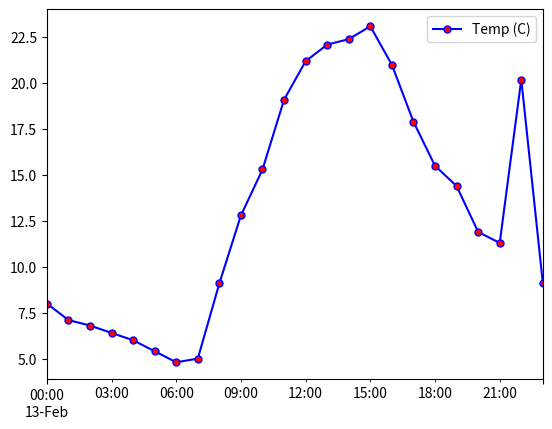
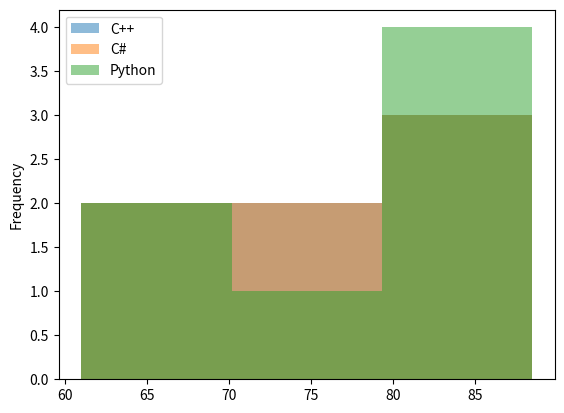

Python code for these plots, in order:
import pandas as pd
import numpy
from collections import namedtuple
def numpy_dataframe():
    print(f"=== {numpy_dataframe.__name__} ===")
    d = {'x': range(10), 'y': numpy.arange(1,20, 2), 'z': 100}
    indices = range(100,110)
    data = pd.DataFrame(d, index=indices, columns=['z','y','x'])
    print(f"data ({id(data)}), ndim: {data.ndim}, size: {data.size}, shape: {data.shape}")
    print("Memory usage:")
    print(data.memory_usage())
    print("\nHead:")
    print(data.head())
    print("\nTail:")
    print(data.tail())

def DataFrameAttributes():
    print(f"\n=== {DataFrameAttributes.__name__} ===")
    data = {
        'Name': ['Xavier', 'Ann', 'Jana', 'Yi', 'Robin', 'Amal', 'Nori'],
        'City': ['Mexico City', 'Toronto', 'Prague', 'Shanghai', 'Manchester', 'Cairo', 'Osaka'],
        'Age': [41, 28, 33, 35, 37, 38, 45],
        'Python': [88.5, 79.0, 81.5, 80.0, 68.5, 61.0, 84.5]
    }
    indices = range(101,108)
    data = pd.DataFrame(data, index = indices)
    print(f"data ({id(data)}), ndim: {data.ndim}, size: {data.size}, shape: {data.shape}")
    print("Memory usage:")
    print(data.memory_usage())
    print("\nData types:")
    print(data.dtypes)
    print("\nIndex / row labels:")
    print(data.index)
    print("\nColumn labels:")
    print(data.columns)
    print("\nHead:")
    print(data.head())
    print("\nTail:")
    print(data.tail())

def DataFrameAccess():
    print(f"\n=== {DataFrameAccess.__name__} ===")
    data = {
        'Name': ['Xavier', 'Ann', 'Jana', 'Yi', 'Robin', 'Amal', 'Nori'],
        'City': ['Mexico City', 'Toronto', 'Prague', 'Shanghai', 'Manchester', 'Cairo', 'Osaka'],
        'Age': [41, 28, 33, 35, 37, 38, 45],
        'Python': [88.5, 79.0, 81.5, 80.0, 68.5, 61.0, 84.5]
    }
    indices = range(101,108)
    data = pd.DataFrame(data, index = indices)
    print(f"data ({id(data)}), ndim: {data.ndim}, size: {data.size}, shape: {data.shape}")
    print("\nCities:")
    print(data['City']) # pandas.core.series.Series data type
    print("\nRow 104 accessed by index key / row label:")
    print(data.loc[104])# pandas.core.series.Series data type
    print("\nRow 104 accessed by 0-based index counter:")
    print(data.iloc[3])# pandas.core.series.Series data type
    print(f"City at row 103: {data.City[103]}") # Series object permits usage of direct indexing
    print("\nValues:")
    print(data.values)
    print("\nAge and Score accessed by column index key / row label:")
    print(data.loc[:, ['Age', 'Python']])
    print("\nAge and Score accessed by 0-based column index counters:")
    print(data.iloc[:, [2,3]])
    print("Row 104 City accessed using row/column labels:")
    print(data.loc[104, 'City'])
    print(data.at[104, 'City'])
    print("Row 104 City accessed using index counter:")
    print(data.iat[3, 1])
    print("\nData before modification:")
    print(data)
    print("\nModify the row[1:5) Python column (axis-1) with evenly-spaced values between 0 and 100:")
    data.iloc[1:5, -1] = numpy.linspace(0,100,4)
    print(data)
    print("\nModify the Python column (axis-1) with evenly-spaced values between 50 and 90:")
    data.iloc[:, -1] = numpy.linspace(50,90,len(data))
    print(data)

def DataFrameModifications():
    print(f"\n=== {DataFrameModifications.__name__} ===")
    data = {
        'Name': ['Xavier', 'Ann', 'Jana', 'Yi', 'Robin', 'Amal', 'Nori'],
        'City': ['Mexico City', 'Toronto', 'Prague', 'Shanghai', 'Manchester', 'Cairo', 'Osaka'],
        'Age': [41, 28, 33, 35, 37, 38, 45],
        'Python': [88.5, 79.0, 81.5, 80.0, 68.5, 61.0, 84.5]
    }
    indices = range(101,108)
    data = pd.DataFrame(data, index = indices)
    print(f"data ({id(data)}), ndim: {data.ndim}, size: {data.size}, shape: {data.shape}")
    john = pd.Series(data=['John', 'Boston', 39, 79.5], index=data.columns, name=data.index[-1] + 1)
    data.loc[data.index[-1] + 1] = john
    print("\nAfter appending new row:")
    print(data)
    print("\nAfter deleting a row:")
    data.drop(labels=[108], inplace=True)
    print(data)
    print("\nAdding a column at the end:")
    data["C++"] = [78.5, 69.0, 85.5, 83.0, 72.5, 68.0, 85.5]
    print(data)
    print("\nAdding a column at specific location:")
    data.insert(loc=3, column="C#",value= [75.0, 69.0, 85.0, 81.5, 73.5, 68.5, 83.5])
    print(data)
    print("\nDelete a column using python dectionary deletion:")
    del data['C#']
    print(data)
    print("\nDelete a column using pop():")
    score1 = data.pop('C++')
    print(score1)
    print(data)
    print("\nDelete a column using drop():")
    data.drop(labels=['Age'], axis=1, inplace=True)
    print(data)

def DataFrameArithmetic():
    print(f"\n=== {DataFrameArithmetic.__name__} ===")
    data = {
        'Name': ['Xavier', 'Ann', 'Jana', 'Yi', 'Robin', 'Amal', 'Nori'],
        'City': ['Mexico City', 'Toronto', 'Prague', 'Shanghai', 'Manchester', 'Cairo', 'Osaka'],
        'Age': [41, 28, 33, 35, 37, 38, 45],
        'Python': [88.5, 79.0, 81.5, 80.0, 68.5, 61.0, 84.5]
    }
    indices = range(101,108)
    data = pd.DataFrame(data, index = indices)
    print(f"data ({id(data)}), ndim: {data.ndim}, size: {data.size}, shape: {data.shape}")
    data["C++"] = [78.5, 69.0, 85.5, 83.0, 72.5, 68.0, 85.5]
    data.insert(loc=3, column="C#",value= [75.0, 83.5, 69.5, 81.5, 73.5, 68.5, 84.5])
    print(data)
    weights = pd.Series(data=[0.3,0.4,0.3],index=['C#','Python','C++'])
    print("\nWeights:")
    print(weights)
    print("Weight.index:")
    print(weights.index)
    print("\nWeighted Scores:")
    print(data[weights.index] * weights)
    print("\nWeighted Scores sum:")
    print(numpy.sum(data[weights.index] * weights))
    print("\nTotal score of each individual:")
    data['Total'] = numpy.sum(data[weights.index] * weights, axis=1)
    print(data)
    print("\nTotal score of each individual (sorted):")
    print(f"data.index[-1]: {data.index[-1]}")
    data = data.sort_values(by=['C++', 'C#'], ascending=[False, False]) # Tie-breaks in C++ scores between Jana and Nori
    print(f"data.index[-1]: {data.index[-1]}")
    # Add a row for the totals of each skill. Adding here will disrupt the data table due to reordering of data.index[-1]
    #data.loc[data.index[-1] + 1] = numpy.sum(data[weights.index] * weights) 
    print(data)

def DataFrameFiltering():
    print(f"\n=== {DataFrameFiltering.__name__} ===")
    data = {
        'Name': ['Xavier', 'Ann', 'Jana', 'Yi', 'Robin', 'Amal', 'Nori'],
        'City': ['Mexico City', 'Toronto', 'Prague', 'Shanghai', 'Manchester', 'Cairo', 'Osaka'],
        'Age': [41, 28, 33, 35, 37, 38, 45],
        'Python': [88.5, 79.0, 81.5, 80.0, 68.5, 61.0, 84.5]
    }
    indices = range(101,108)
    data = pd.DataFrame(data, index = indices)
    print(f"data ({id(data)}), ndim: {data.ndim}, size: {data.size}, shape: {data.shape}")
    data["C++"] = [78.5, 69.0, 85.5, 83.0, 72.5, 68.0, 85.5]
    data.insert(loc=3, column="C#",value= [75.0, 83.5, 69.5, 81.5, 73.5, 68.5, 84.5])
    print(data)
    filter = (data['C++'] >= 80) & (data['C#'] >= 80)
    print("\nFiltered data:")
    print(data[filter])
    print("\nFiltered data using where and setting default value for unmet condition:")
    data['Python'] = data['Python'].where(cond=data['Python'] >= 80, other=0.0)
    print(data)
    print("\nFiltered data using regex:")
    data = data.filter(regex=r"^C(?:\+\+|#)?$")
    print(data)

def DataFrameStatistics():
    print(f"\n=== {DataFrameStatistics.__name__} ===")
    data = {
        'Name': ['Xavier', 'Ann', 'Jana', 'Yi', 'Robin', 'Amal', 'Nori'],
        'City': ['Mexico City', 'Toronto', 'Prague', 'Shanghai', 'Manchester', 'Cairo', 'Osaka'],
        'Age': [41, 28, 33, 35, 37, 38, 45],
        'Python': [88.5, 79.0, 81.5, 80.0, 68.5, 61.0, 84.5]
    }
    indices = range(101,108)
    data = pd.DataFrame(data, index = indices)
    print(f"data ({id(data)}), ndim: {data.ndim}, size: {data.size}, shape: {data.shape}")
    data["C++"] = [78.5, 69.0, 85.5, 83.0, 72.5, 68.0, 85.5]
    data.insert(loc=3, column="C#",value= [75.0, 83.5, 69.5, 81.5, 73.5, 68.5, 84.5])
    print(data)
    print(data.describe())

def DataFrameMissingDataHandling():
    print(f"\n=== {DataFrameMissingDataHandling.__name__} ===")
    data = pd.DataFrame({'x': [1,2,numpy.nan, 4]})
    print(f"DataFrame with a missing value replaced with {numpy.nan}:")
    print(data)
    print(data.describe())
    print(f"DataFrame with a missing value in a row dropped:")
    data1 = data.dropna()
    print(data1)
    print(data1.describe())
    print(f"DataFrame with a missing value in a column dropped:")
    data1 = data.dropna(axis=1)
    print(data1)
    #print(data1.describe())
    print(f"DataFrame with a missing value replaced with 0:")
    data1 = data.fillna(value=0)
    print(data1)
    print(data1.describe())
    print(f"DataFrame with a missing value replaced with previous value:")
    data1 = data.ffill() # forward-fill
    print(data1)
    print(data1.describe())
    print(f"DataFrame with a missing value replaced with next value:")
    data1 = data.bfill() # backward-fill
    print(data1)
    print(data1.describe())
    print(f"DataFrame with a missing value replaced with linear interpolation:")
    data1 = data.interpolate()
    print(data1)
    print(data1.describe())

def DataFrameIteration():
    print(f"\n=== {DataFrameIteration.__name__} ===")
    data = {
        'Name': ['Xavier', 'Ann', 'Jana', 'Yi', 'Robin', 'Amal', 'Nori'],
        'City': ['Mexico City', 'Toronto', 'Prague', 'Shanghai', 'Manchester', 'Cairo', 'Osaka'],
        'Age': [41, 28, 33, 35, 37, 38, 45],
        'Python': [88.5, 79.0, 81.5, 80.0, 68.5, 61.0, 84.5]
    }
    indices = range(101,108)
    data = pd.DataFrame(data, index = indices)
    print(f"data ({id(data)}), ndim: {data.ndim}, size: {data.size}, shape: {data.shape}")
    data["C++"] = [78.5, 69.0, 85.5, 83.0, 72.5, 68.0, 85.5]
    data.insert(loc=3, column="C#",value= [75.0, 83.5, 69.5, 81.5, 73.5, 68.5, 84.5])
    print(data)
    print("Iterating columns...")
    for col_label, col in data.items():
        print(col_label, col, sep="\n", end="\n\n")
    print("Iterating rows...")
    for row_label, row in data.iterrows():
        print(row_label, row, sep="\n", end="\n\n")
    #nt = namedtuple("C++", [123, 456])
    #print(nt)
    print("Iterating rows using named tuples...")
    for row in data.itertuples():
        #print(row)
        print(f"Name: {row.Name}, City: {row.City}, Age: {row.Age}, C++: {row._4}, C#: {row._6}, Python: {row.Python}")

def DataFrameTimeSeries():
    print(f"\n=== {DataFrameTimeSeries.__name__} ===")
    temp = [8.0,7.1,6.8,6.4,6.0,5.4,4.8,5.0,
                    9.1,12.8,15.3,19.1,21.2,22.1,22.4,23.1,
                    21.0,17.9,15.5,14.4,11.9,11.3,20.2,9.1]
    dateRange = pd.date_range(start='2025--2-13 00:00:00', periods=24, freq='h')
    temperatures = pd.DataFrame(data={'Temp (C)': temp}, index=dateRange)
    print(temperatures)
    print("\nTemperatures from 09:00 to 18:00") #Slicing
    print(temperatures['2025-02-13 09':'2025-02-13 18'])
    print("\nMean temperatures every 6h:")
    print(temperatures.resample(rule='6h').mean())
    print("\nTemperatures smoothed out every 3h:")
    print(temperatures.rolling(window=3).mean())
    print("\nTemperatures smoothed out every 3h (Center):")
    print(temperatures.rolling(window=3, center=True).mean())

def DataFramePlotting():
    """
    https://pandas.pydata.org/docs/reference/api/pandas.DataFrame.plot.line.html
    https://matplotlib.org/stable/api/pyplot_summary.html
    """
    print(f"\n=== {DataFramePlotting.__name__} ===")
    temp = [8.0,7.1,6.8,6.4,6.0,5.4,4.8,5.0,
                    9.1,12.8,15.3,19.1,21.2,22.1,22.4,23.1,
                    21.0,17.9,15.5,14.4,11.9,11.3,20.2,9.1]
    dateRange = pd.date_range(start='2025--2-13 00:00:00', periods=24, freq='h')
    temperatures = pd.DataFrame(data={'Temp (C)': temp}, index=dateRange)
    print(temperatures)
    temperatures.plot.line(color='b', marker='.', markerfacecolor='r', markersize=10).get_figure().savefig('/tmp/temperatures.png')
    data = {
        'Name': ['Xavier', 'Ann', 'Jana', 'Yi', 'Robin', 'Amal', 'Nori'],
        'City': ['Mexico City', 'Toronto', 'Prague', 'Shanghai', 'Manchester', 'Cairo', 'Osaka'],
        'Age': [41, 28, 33, 35, 37, 38, 45],
        'Python': [88.5, 79.0, 81.5, 80.0, 68.5, 61.0, 84.5]
    }
    indices = range(101,108)
    data = pd.DataFrame(data, index = indices)
    print(f"data ({id(data)}), ndim: {data.ndim}, size: {data.size}, shape: {data.shape}")
    data["C++"] = [78.5, 69.0, 85.5, 83.0, 72.5, 68.0, 85.5]
    data.insert(loc=3, column="C#",value= [75.0, 83.5, 69.5, 81.5, 73.5, 68.5, 84.5])
    print(data)
    data[['C++', 'C#', 'Python']].plot.hist(bins=3, alpha=0.5).get_figure().savefig('/tmp/job_candidates.png')
#####
numpy_dataframe()
DataFrameAttributes()
DataFrameAccess()
DataFrameModifications()
DataFrameArithmetic()
DataFrameFiltering()
DataFrameStatistics()
DataFrameMissingDataHandling()
DataFrameIteration()
DataFrameTimeSeries()
DataFramePlotting()